Run: headless pygame with SDL's dummy video driver; simulated clock (each Clock.tick advances the game by its frame time, no real sleeping); random seed 0; keys injected as events and as key.get_pressed() state; no mouse input.
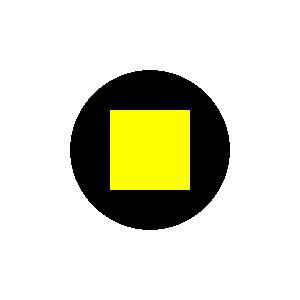
Frame 1 of 4 · flips 1–60 · no input
Frame 2 of 4 · flips 61–180 · tapped SPACE, RETURN · held RIGHT (→), D · screen unchanged from frame 1, image omitted
Frame 3 of 4 · flips 181–300 · held DOWN (↓), S · screen unchanged from frame 2, image omitted
Frame 4 of 4 · flips 301–420 · held LEFT (←), A, UP (↑), W · screen unchanged from frame 3, image omitted

The pygame program that drew these frames:

import pygame

pygame.init()

WIDTH, HEIGHT = 300, 300
BG_COLOR = (255, 255, 255)
screen = pygame.display.set_mode((WIDTH, HEIGHT))
pygame.display.set_caption("Figura - Koło i Kwadrat")

BLACK = (0, 0, 0)
YELLOW = (255, 255, 0)

circle_radius = 80
square_size = 80
center = (WIDTH // 2, HEIGHT // 2)

running = True
while running:
    screen.fill(BG_COLOR)

    pygame.draw.circle(screen, BLACK, center, circle_radius)

    square_rect = pygame.Rect(0, 0, square_size, square_size)
    square_rect.center = center
    pygame.draw.rect(screen, YELLOW, square_rect)

    pygame.display.flip()

    for event in pygame.event.get():
        if event.type == pygame.QUIT:
            running = False

pygame.quit()
